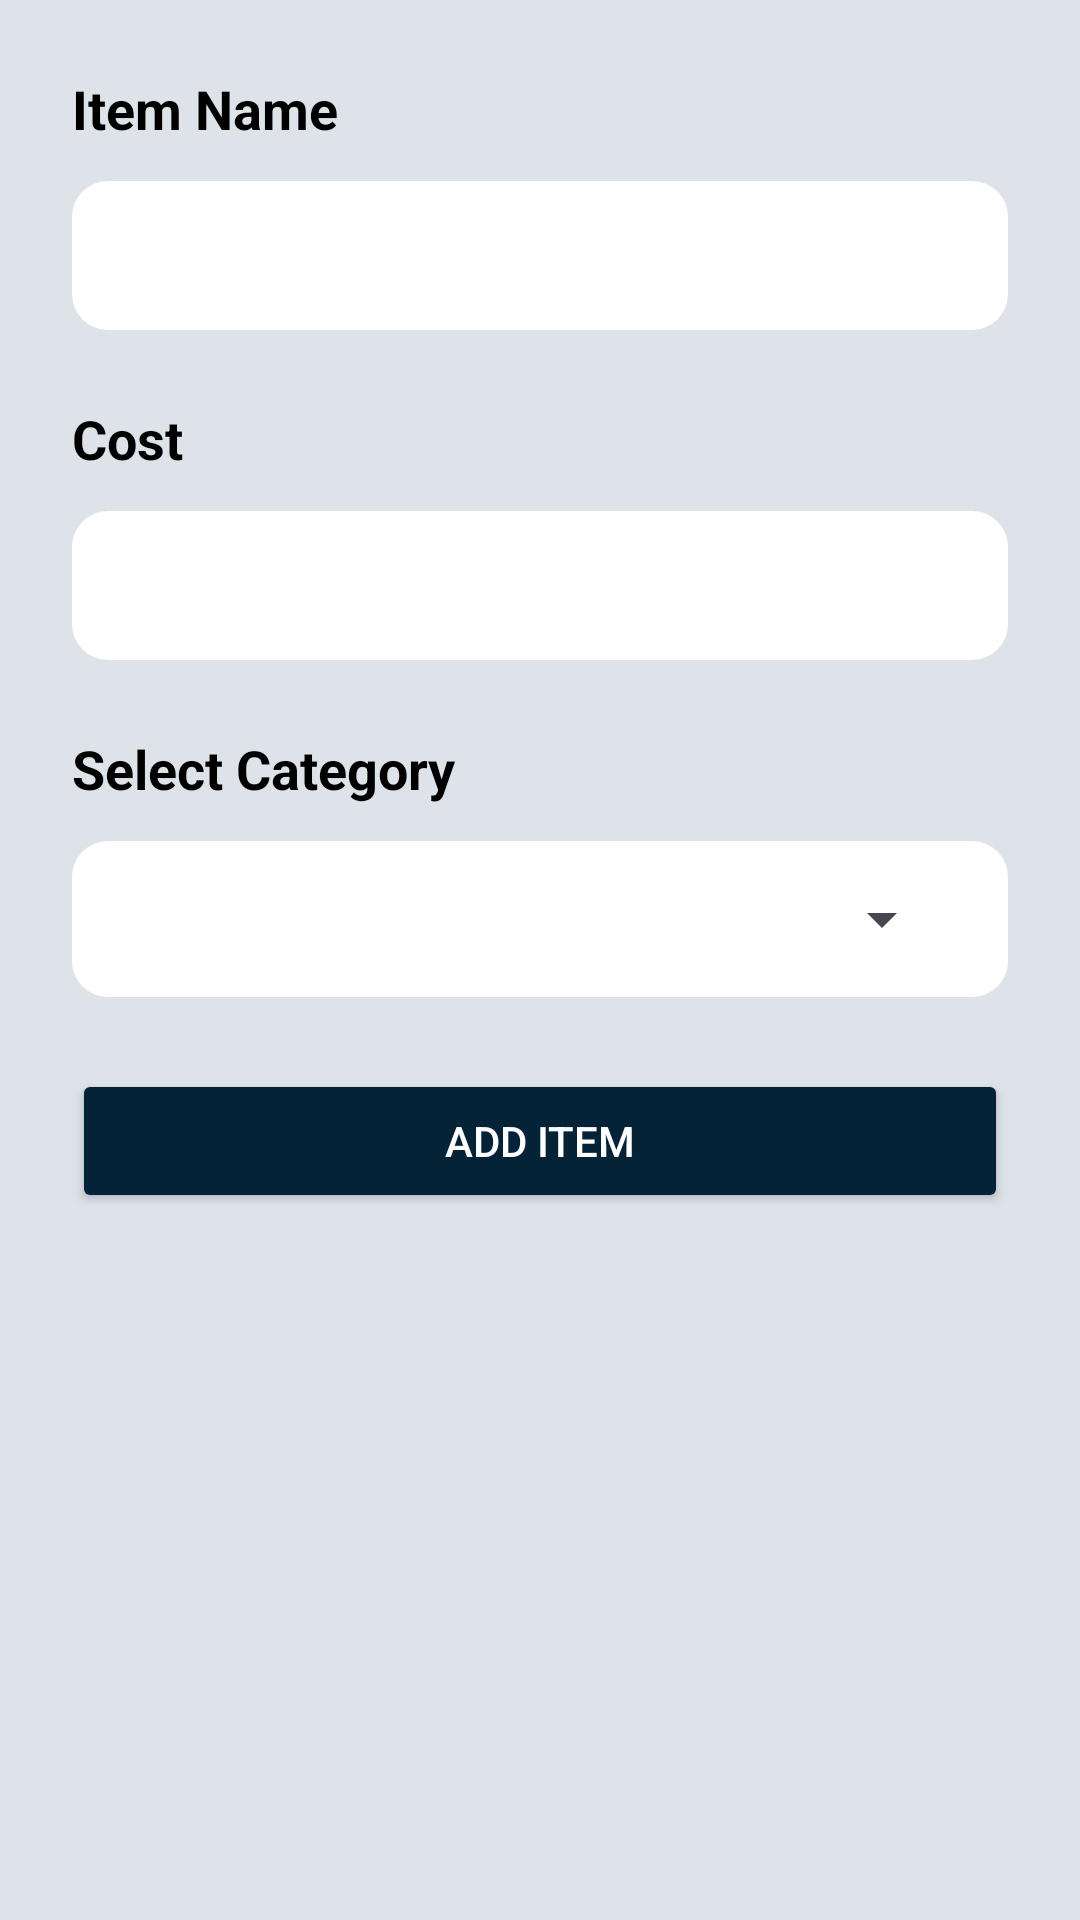

Layout XML and referenced resources for this Android screen:
<!-- AndroidManifest.xml: application theme Theme.Gabay -->
<!-- res/layout/activity_add_item.xml -->
<?xml version="1.0" encoding="utf-8"?>
<androidx.coordinatorlayout.widget.CoordinatorLayout
    xmlns:android="http://schemas.android.com/apk/res/android"
    xmlns:app="http://schemas.android.com/apk/res-auto"
    xmlns:tools="http://schemas.android.com/tools"
    android:id="@+id/main"
    android:layout_width="match_parent"
    android:layout_height="match_parent"
    tools:context=".ui.trips.AddItemActivity"
    android:background="@color/gray"
    android:fitsSystemWindows="true">

    <LinearLayout
        android:layout_width="match_parent"
        android:layout_height="match_parent"
        android:orientation="vertical"
        android:paddingTop="24dp"
        android:paddingRight="24dp"
        android:paddingBottom="24dp"
        android:paddingLeft="24dp"
        app:layout_constraintEnd_toEndOf="parent"
        app:layout_constraintStart_toStartOf="parent"
        app:layout_constraintTop_toTopOf="parent">

        <TextView
            android:layout_width="wrap_content"
            android:layout_height="wrap_content"
            android:text="Item Name"
            android:textSize="18sp"
            android:textStyle="bold"
            android:textColor="@color/black"
            android:layout_marginBottom="12dp"
            android:labelFor="@id/AddItem_InputItemName"/>

        <LinearLayout
            android:layout_width="match_parent"
            android:layout_height="wrap_content"
            android:background="@drawable/input_container"
            android:orientation="vertical"
            android:paddingTop="14dp"
            android:paddingRight="18dp"
            android:paddingBottom="14dp"
            android:paddingLeft="18dp"
            android:layout_marginBottom="24dp">

            <EditText
                android:id="@+id/AddItem_InputItemName"
                android:layout_width="match_parent"
                android:layout_height="wrap_content"
                android:textSize="16sp"
                android:background="@drawable/input_underline_state"
                android:inputType="text"
                />

        </LinearLayout>\



        <TextView
            android:layout_width="wrap_content"
            android:layout_height="wrap_content"
            android:text="Cost"
            android:textSize="18sp"
            android:textStyle="bold"
            android:textColor="@color/black"
            android:layout_marginBottom="12dp"
            android:labelFor="@id/AddItem_InputItemCost"/>

        <LinearLayout
            android:layout_width="match_parent"
            android:layout_height="wrap_content"
            android:background="@drawable/input_container"
            android:orientation="vertical"
            android:paddingTop="14dp"
            android:paddingRight="18dp"
            android:paddingBottom="14dp"
            android:paddingLeft="18dp"
            android:layout_marginBottom="24dp">

            <EditText
                android:id="@+id/AddItem_InputItemCost"
                android:layout_width="match_parent"
                android:layout_height="wrap_content"
                android:textSize="16sp"
                android:background="@drawable/input_underline_state"
                android:inputType="numberDecimal"/>

        </LinearLayout>

        <TextView
            android:layout_width="wrap_content"
            android:layout_height="wrap_content"
            android:text="Select Category"
            android:textSize="18sp"
            android:textStyle="bold"
            android:textColor="@color/black"
            android:layout_marginBottom="12dp"
            android:labelFor="@id/AddItem_Category"/>

        <LinearLayout
            android:layout_width="match_parent"
            android:layout_height="wrap_content"
            android:background="@drawable/input_container"
            android:orientation="vertical"
            android:paddingTop="14dp"
            android:paddingRight="18dp"
            android:paddingBottom="14dp"
            android:paddingLeft="18dp"
            android:layout_marginBottom="24dp">

            <Spinner
                android:id="@+id/AddItem_Category"
                android:layout_width="match_parent"
                android:layout_height="wrap_content"
                android:textSize="16sp"
                android:dropDownVerticalOffset="40dp"
                />

        </LinearLayout>

        <Button
            android:id="@+id/AddItem_Button_AddItem"
            android:layout_width="match_parent"
            android:layout_height="wrap_content"
            android:text="Add Item"
            android:backgroundTint="@color/dark_blue"
            android:textColor="@color/white" />

        <TextView
            android:id="@+id/selectedIconTextView"
            android:layout_width="wrap_content"
            android:layout_height="wrap_content"/>
        <ImageView
            android:id="@+id/selectedIconImageView"
            android:layout_width="wrap_content"
            android:layout_height="wrap_content"/>

    </LinearLayout>

</androidx.coordinatorlayout.widget.CoordinatorLayout>
<!-- resources referenced by this layout -->
<resources>
  <color name="black">#FF000000</color>
  <color name="dark_blue">#042337</color>
  <color name="gray">#DEE3EA</color>
  <color name="white">#FFFFFFFF</color>
  <!-- drawable input_container (drawable) -->
  <shape xmlns:android="http://schemas.android.com/apk/res/android"
      android:shape="rectangle">
      <solid android:color="#ffffff"/> 
      <corners android:radius="12dp"/> 
  </shape>
  <!-- drawable input_underline_state (drawable) -->
  <selector xmlns:android="http://schemas.android.com/apk/res/android">
      <item android:state_focused="true" android:drawable="@drawable/input_underline_focused" />
      <item android:drawable="@drawable/input_underline_unfocused" />
  </selector>
  <style name="Theme.Gabay" parent="Base.Theme.Gabay" />
  <!-- drawable input_underline_focused (drawable) -->
  <?xml version="1.0" encoding="utf-8"?>
  <layer-list xmlns:android="http://schemas.android.com/apk/res/android" >
  
      <item android:bottom="1dp"
          android:left="-2dp"
          android:right="-2dp"
          android:top="-2dp">
          <shape android:shape="rectangle" >
              <stroke
                  android:width="1dp"
                  android:color="@color/dark_gray" />
          </shape>
      </item>
  
  </layer-list>
  <style name="Base.Theme.Gabay" parent="Theme.Material3.DayNight.NoActionBar">
          
          
      </style>
  <color name="dark_gray">#A9A9A9</color>
</resources>
